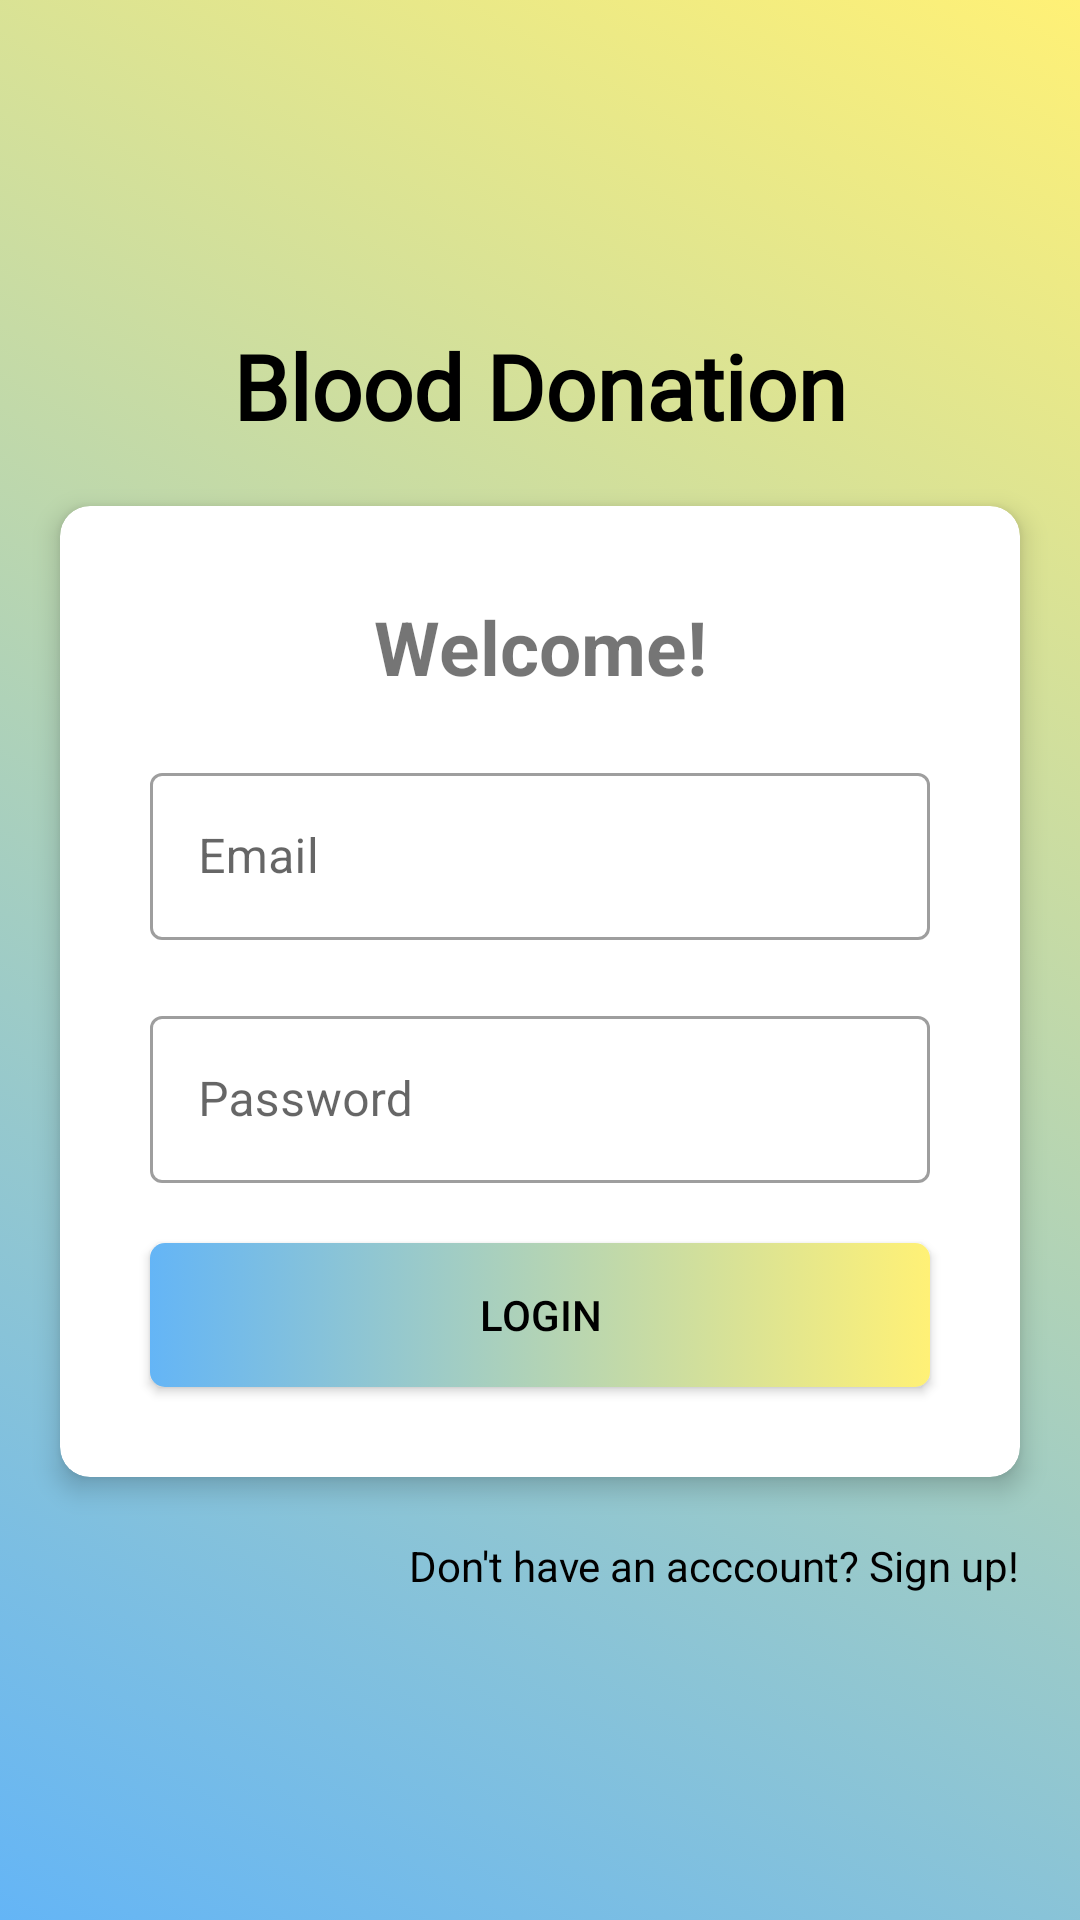

Produce the Android XML layout that renders to this screen, including the resource entries it uses.
<!-- AndroidManifest.xml: activity theme AppThemeNoActionBar -->
<!-- res/layout/activity_login.xml -->
<?xml version="1.0" encoding="utf-8"?>
<LinearLayout xmlns:android="http://schemas.android.com/apk/res/android"
    xmlns:app="http://schemas.android.com/apk/res-auto"
    xmlns:tools="http://schemas.android.com/tools"
    android:gravity="center"
    android:layout_width="match_parent"
    android:layout_height="match_parent"
    android:background="@drawable/gradient_bg"
    android:orientation="vertical"
    tools:context=".LoginActivity">

    <TextView
        android:layout_width="wrap_content"
        android:layout_height="wrap_content"
        android:layout_gravity="center"
        android:fontFamily="@font/courgette"
        android:gravity="center"
        android:textSize="30sp"
        android:text="Blood Donation"
        android:textAppearance="@style/TextAppearance.AppCompat.Large"
        android:textColor="@android:color/black"
        android:textStyle="bold" />

<androidx.cardview.widget.CardView
    android:layout_width="match_parent"
    android:layout_height="wrap_content"
    android:layout_margin="20dp"
    app:cardCornerRadius="10dp"
    android:layout_marginTop="15dp"
    app:cardElevation="5dp"
    android:layout_gravity="center">

    <LinearLayout
        android:layout_width="match_parent"
        android:layout_height="wrap_content"
        android:layout_margin="10dp"
        android:padding="10dp"
        android:gravity="center"
        android:layout_gravity="center"
        android:orientation="vertical">

        <TextView
            android:layout_width="match_parent"
            android:layout_height="wrap_content"
            android:layout_gravity="top"

            android:textSize="25sp"

            android:gravity="center"

            android:textStyle="bold"
            android:layout_margin="10dp"
            android:text="Welcome!"
            />




        <com.google.android.material.textfield.TextInputLayout
            android:layout_width="match_parent"
            android:layout_height="wrap_content"
            android:layout_margin="10dp"
            style="@style/Widget.MaterialComponents.TextInputLayout.OutlinedBox">
            <androidx.appcompat.widget.AppCompatEditText
                android:layout_width="match_parent"
                android:inputType="textEmailAddress"
                android:layout_height="wrap_content"
                android:paddingLeft="12dp"
                android:id="@+id/etLoginEmail"
                android:hint="Email"

                />



        </com.google.android.material.textfield.TextInputLayout>

       <com.google.android.material.textfield.TextInputLayout
           android:layout_width="match_parent"
           android:layout_height="wrap_content"
           android:layout_margin="10dp"
           style="@style/Widget.MaterialComponents.TextInputLayout.OutlinedBox">
           <androidx.appcompat.widget.AppCompatEditText
               android:layout_width="match_parent"
               android:layout_height="wrap_content"
               android:inputType="textPassword"

               android:hint="Password"
               android:paddingLeft="12dp"
               android:id="@+id/etLoginPassword"/>

       </com.google.android.material.textfield.TextInputLayout>


        <Button
            android:layout_width="match_parent"
            android:layout_margin="10dp"
            android:layout_height="wrap_content"
            android:text="Login"
            android:onClick="Login"
            android:background="@drawable/gradient_button_bg"
            android:textColor="@android:color/black"
            android:id="@+id/btnLogin"/>

        </LinearLayout>

</androidx.cardview.widget.CardView>
    <TextView
        android:layout_width="wrap_content"
        android:layout_height="wrap_content"
        android:text="Don't have an acccount? Sign up!"
        android:textColor="@android:color/black"
        android:layout_gravity="right"
        android:layout_marginRight="20dp"
        android:id="@+id/tvSignup"/>


</LinearLayout>
<!-- resources referenced by this layout -->
<resources>
  <!-- drawable gradient_bg (drawable) -->
  <?xml version="1.0" encoding="utf-8"?>
  <selector xmlns:android="http://schemas.android.com/apk/res/android">
     <item>
         <shape android:shape="rectangle">
             <gradient android:type="linear"
                 android:startColor="#64b5f6"
                 android:endColor="#fff176"
                 android:angle="45"
                 />
  
         </shape>
     </item>
  
  </selector>
  <!-- drawable gradient_button_bg (drawable) -->
  <?xml version="1.0" encoding="utf-8"?>
  <selector xmlns:android="http://schemas.android.com/apk/res/android">
      <item>
          <shape android:shape="rectangle">
  
             <gradient
                 android:startColor="#64b5f6"
                 android:endColor="#fff176"/>
              <corners android:radius="5dp"/>
  
          </shape>
      </item>
  
  </selector>
  <style name="AppThemeNoActionBar" parent="Theme.MaterialComponents.Light.NoActionBar">
          
          <item name="colorPrimary">@color/colorPrimary</item>
          <item name="colorPrimaryDark">@color/colorPrimaryDark</item>
          <item name="colorAccent">@color/colorAccent</item>
      </style>
  <color name="colorPrimary">#64b5f6</color>
  <color name="colorPrimaryDark">#2286c3</color>
  <color name="colorAccent">#03DAC5</color>
</resources>
